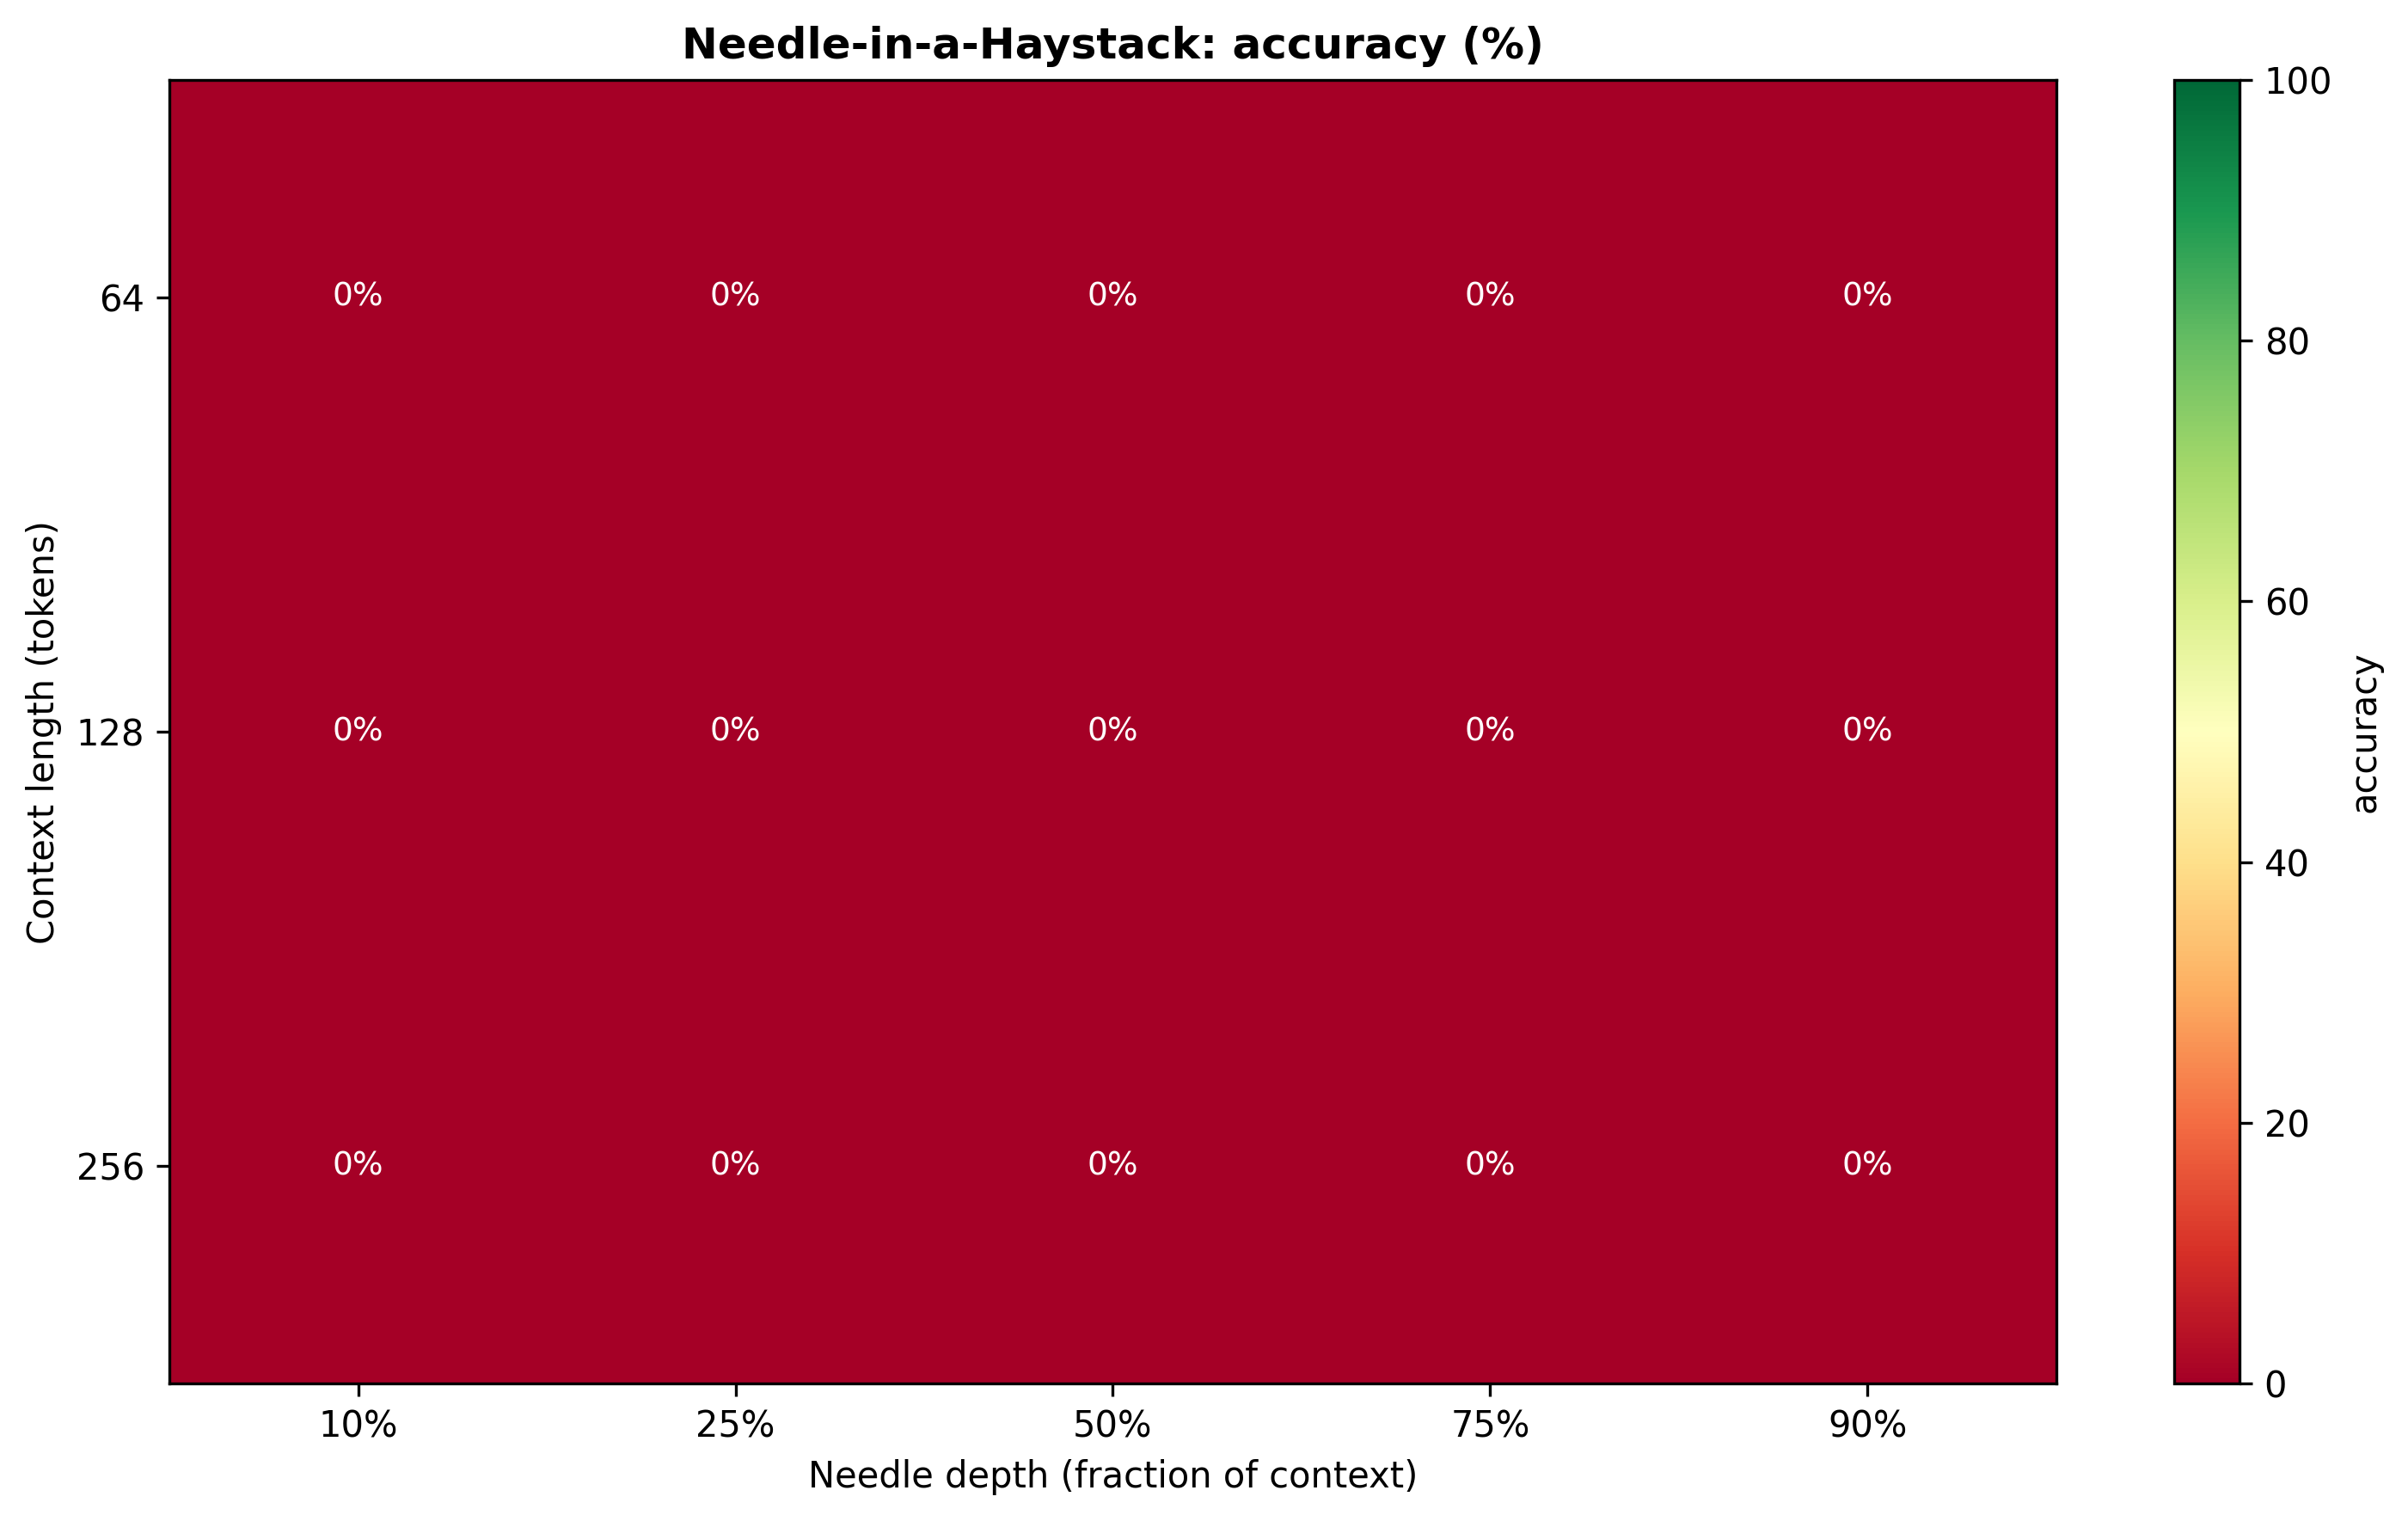

Values plotted in this chart, from the file beside it:
context_len, depth, accuracy, top5, p_expected, nll_expected, rank_expected, delta_nll, log10_p_ratio
64, 0.100, 0.0000, 0.0000, 0.000006, 12.72, 21552, -0.03147, 0.01367
64, 0.250, 0.0000, 0.0000, 0.000005, 12.75, 21612, -0.003672, 0.001594
64, 0.500, 0.0000, 0.0000, 0.000006, 12.74, 21658, -0.0128, 0.005560
64, 0.750, 0.0000, 0.0000, 0.000006, 12.74, 21569, -0.008034, 0.003489
64, 0.900, 0.0000, 0.0000, 0.000006, 12.65, 21434, -0.1039, 0.0451
128, 0.100, 0.0000, 0.0000, 0.000005, 12.85, 21757, -0.01215, 0.005277
128, 0.250, 0.0000, 0.0000, 0.000005, 12.85, 21750, -0.01196, 0.005193
128, 0.500, 0.0000, 0.0000, 0.000005, 12.86, 21779, -0.004555, 0.001978
128, 0.750, 0.0000, 0.0000, 0.000005, 12.83, 21664, -0.03498, 0.01519
128, 0.900, 0.0000, 0.0000, 0.000005, 12.81, 21775, -0.05988, 0.02601
256, 0.100, 0.0000, 0.0000, 0.000005, 12.74, 21565, -0.001177, 0.000511
256, 0.250, 0.0000, 0.0000, 0.000005, 12.74, 21578, -0.004067, 0.001766
256, 0.500, 0.0000, 0.0000, 0.000005, 12.73, 21553, -0.01128, 0.004901
256, 0.750, 0.0000, 0.0000, 0.000005, 12.73, 21494, -0.008961, 0.003892
256, 0.900, 0.0000, 0.0000, 0.000005, 12.7, 21488, -0.04475, 0.01944
